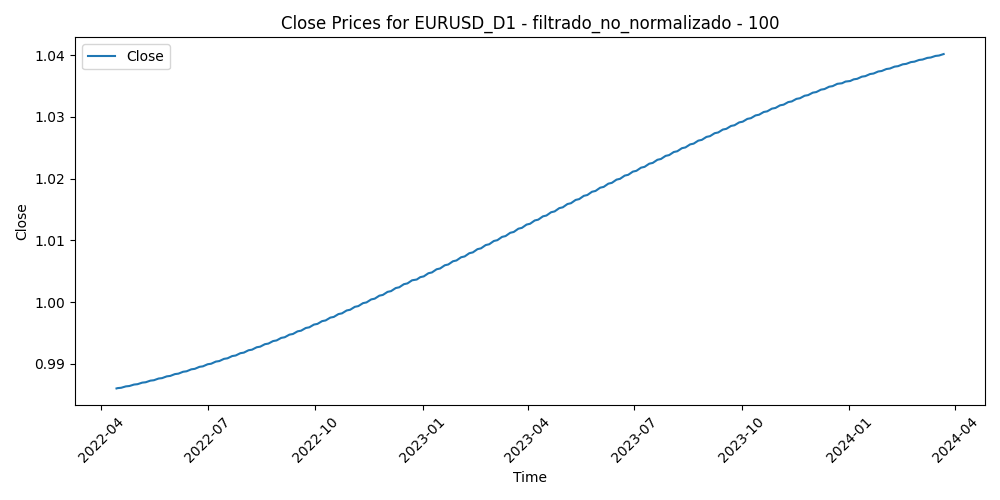

The data file committed next to this chart (first rows):
Time, Close, Volume, diferencia_media_100
2022-04-14, 0.986, 75731, 0.03801
2022-04-15, 0.9861, 37779, 0.03954
2022-04-18, 0.9861, 44474, 0.04184
2022-04-19, 0.9862, 63297, 0.04048
2022-04-20, 0.9862, 74475, 0.03349
2022-04-21, 0.9863, 74294, 0.03524
2022-04-22, 0.9864, 74335, 0.03824
2022-04-25, 0.9864, 91677, 0.04619
2022-04-26, 0.9865, 76212, 0.053
2022-04-27, 0.9865, 85237, 0.06009
2022-04-28, 0.9866, 97415, 0.06532
2022-04-29, 0.9867, 82571, 0.06011
2022-05-02, 0.9867, 70307, 0.06286
2022-05-03, 0.9868, 69449, 0.06093
2022-05-04, 0.9868, 77867, 0.05026
2022-05-05, 0.9869, 97205, 0.05747
2022-05-06, 0.987, 111507, 0.05624
2022-05-09, 0.987, 91214, 0.05417
2022-05-10, 0.9871, 95552, 0.05624
2022-05-11, 0.9872, 94809, 0.05704
2022-05-12, 0.9872, 102129, 0.06952
2022-05-13, 0.9873, 77620, 0.06582
2022-05-16, 0.9874, 63446, 0.06224
2022-05-17, 0.9874, 78494, 0.04986
2022-05-18, 0.9875, 70913, 0.05794
2022-05-19, 0.9876, 97976, 0.04494
2022-05-20, 0.9876, 74622, 0.04624
2022-05-23, 0.9877, 71492, 0.03264
2022-05-24, 0.9878, 75235, 0.02771
2022-05-25, 0.9878, 76501, 0.0328
2022-05-26, 0.9879, 66718, 0.02717
2022-05-27, 0.988, 65510, 0.02634
2022-05-30, 0.9881, 49220, 0.02094
2022-05-31, 0.9881, 84835, 0.02504
2022-06-01, 0.9882, 73925, 0.03222
2022-06-02, 0.9883, 64371, 0.02216
2022-06-03, 0.9883, 60060, 0.0242
2022-06-06, 0.9884, 59433, 0.02579
2022-06-07, 0.9885, 73340, 0.02426
2022-06-08, 0.9886, 70080, 0.02249
2022-06-09, 0.9887, 82691, 0.03163
2022-06-10, 0.9887, 88645, 0.04071
2022-06-13, 0.9888, 105177, 0.05089
2022-06-14, 0.9889, 104731, 0.04906
2022-06-15, 0.989, 124998, 0.04529
2022-06-16, 0.989, 124776, 0.03437
2022-06-17, 0.9891, 111793, 0.03924
2022-06-20, 0.9892, 71406, 0.03695
2022-06-21, 0.9893, 76026, 0.03384
2022-06-22, 0.9894, 93110, 0.02969
2022-06-23, 0.9894, 106561, 0.03354
2022-06-24, 0.9895, 79697, 0.02922
2022-06-27, 0.9896, 80714, 0.02571
2022-06-28, 0.9897, 85658, 0.03093
2022-06-29, 0.9898, 89544, 0.03789
2022-06-30, 0.9899, 91530, 0.03273
2022-07-01, 0.9899, 92486, 0.03769
2022-07-04, 0.99, 58145, 0.037
2022-07-05, 0.9901, 90261, 0.05177
2022-07-06, 0.9902, 99216, 0.05885
... 444 more rows
